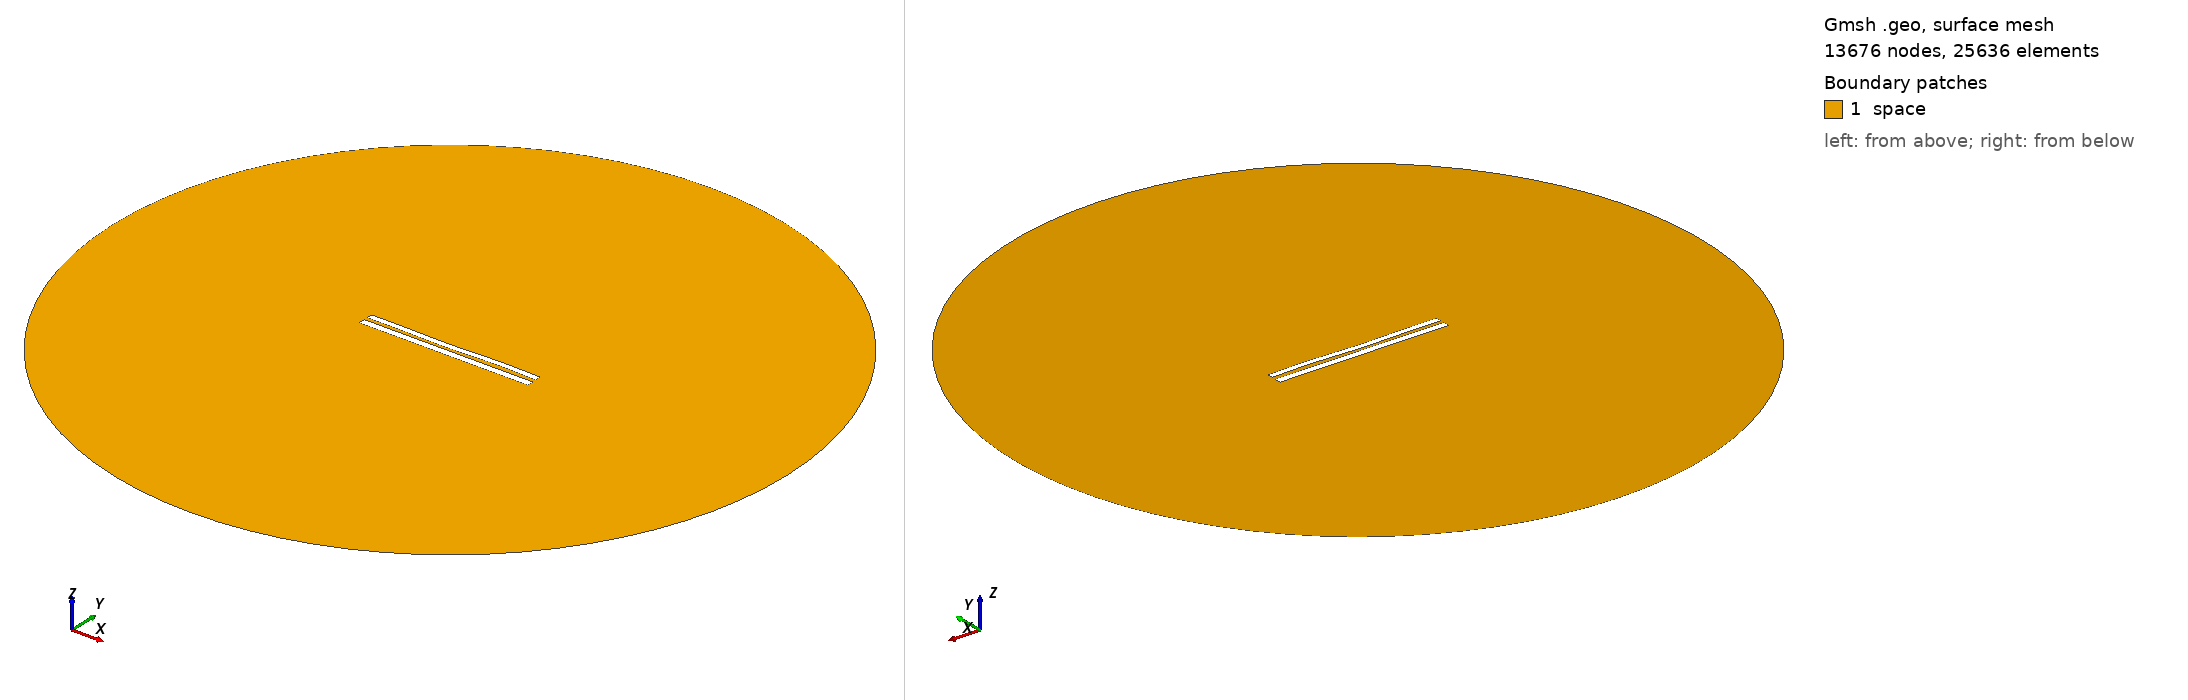

Gmsh geometry script, surface-meshed: 13676 nodes, 25636 surface elements. Boundary patches (legend numbers): 1 space. Left view from above one corner, right view from below the opposite corner. Legend entries are the model's physical surfaces. The drawing asked Gmsh for element sizes between 1% and 20% of the model's largest extent; the script's own settings can give other sizes.

=== 8005.geo (drawn) ===
//---------------------------------------
// Geometry kernel
//---------------------------------------

SetFactory("OpenCASCADE");



//---------------------------------------
// Parameters of the geometry
//---------------------------------------

// Overetch of the upper plate
overetch = 0.25;

// Distance between the plates
distance = 2.0;

// Discretization over the x axis (for the deformation)
nx = 50; 

// Length of the plate
L = 100 - overetch; 

// Number of modes
n = 4; 

// 1st mode coefficient
coeff(1) = 0.15;
beta(1) = 0.596864 * 3.1415926535 / L;

// 2nd mode coefficient
coeff(2) = -0.15;
beta(2) = 1.49418 * 3.1415926535 / L;

// 3rd mode coefficient
coeff(3) = -0.15;
beta(3) = 2.50025 * 3.1415926535 / L;

// 4th mode coefficient
coeff(4) = 0.15;
beta(4) = 3.49999 * 3.1415926535 / L;



//---------------------------------------
// Upper plate (deformed rectangle)
//---------------------------------------

// Coordiantes of the upper plate
xmin = -50;
xmax = 50 - overetch;

// Height of the upper plate
yheight = 4 - 2 * overetch;

// Indexes of the points
UpperID[] = {};
LowerID[] = {};
LeftID[] = {};
RightID[] = {};

// Point index
p = 1;

// Horizontal edges
For i In {1:nx}
    x = xmin + (i-1)*(xmax - xmin)/(nx-1);

    y_bottom = distance / 2 + overetch;
    For j In {1:n}
        C = (Cosh(beta(j)*L) + Cos(beta(j)*L)) / (Sinh(beta(j)*L) + Sin(beta(j)*L));
        y_bottom  = y_bottom + coeff(j) * (Cosh(beta(j)*(x+50)) - Cos(beta(j)*(x+50)) - C * (Sinh(beta(j)*(x+50)) - Sin(beta(j)*(x+50))));
    EndFor

    y_top = y_bottom + yheight;

    Point(p) = {x, y_top, 0, 1.0};
    UpperID[i] = p;
    p = p + 1;

    Point(p) = {x, y_bottom, 0, 1.0};
    LowerID[i] = p;
    p = p + 1;
EndFor

// Create point lists
UpperPts[] = {}; LowerPts[] = {};
For i In {1:nx}
  UpperPts[] += {UpperID[i]};
  LowerPts[] += {LowerID[i]};
EndFor

// Build splines
Spline(1) = {UpperPts[]};
Spline(2) = {LowerPts[]};
Line(3) = {LowerPts[nx-1], UpperPts[nx-1]};
Line(4) = {LowerPts[0], UpperPts[0]};

// Build the plane surface
Curve Loop(1) = {2, 3, -1, -4};
Plane Surface(1) = {1};



//---------------------------------------
// Lower plate (rectangle)
//---------------------------------------

// Vertices
Point(1001) = {-50, -1, 0, 1.0};
Point(1002) = { 50, -1, 0, 1.0};
Point(1003) = { 50,  -5, 0, 1.0};
Point(1004) = {-50,  -5, 0, 1.0};

// Edges
Line(5) = {1001, 1002};
Line(6) = {1002, 1003};
Line(7) = {1003, 1004};
Line(8) = {1004, 1001};

// Plane surface
Line Loop(2) = {5, 6, 7, 8};
Plane Surface(2) = {2}; 



//---------------------------------------
// Outer (fictious) boundary
//---------------------------------------

// Points
Point(1005) = {0, 0, 0};       // Center
Point(1006) = {200, 0, 0};     // Start point
Point(1007) = {0, 200, 0};     // 90 degrees
Point(1008) = {-200, 0, 0};    // 180 degrees
Point(1009) = {0, -200, 0};    // 270 degrees

// Circle arcs (each needs start, center, end)
Circle(9) = {1006, 1005, 1007};
Circle(10) = {1007, 1005, 1008};
Circle(11) = {1008, 1005, 1009};
Circle(12) = {1009, 1005, 1006};

// Plane surface for the entire domain
Curve Loop(3) = {9, 10, 11, 12};
Surface(3) = {3};

// Subtract the plates from the whole domain to obtain the actual domain where we want to solve the equations
BooleanDifference{ Surface{3}; Delete; }{ Surface{1}; Surface{2}; Delete; }




//---------------------------------------
// Transfinite Lines/Curves
//---------------------------------------

// Set the number of points on the boundaries
r = 7;

// Plates
Transfinite Curve {1, 2} = 50*r Using Progression 1;
Transfinite Curve {3, 4} = 2*r Using Progression 1;
Transfinite Line {5, 7} = 50*r Using Progression 1;
Transfinite Line {6, 8} = 2*r Using Progression 1;

// Outer boundary
Transfinite Line {9, 10, 11, 12} = 20 Using Progression 1;



//---------------------------------------
// Physical groups
//---------------------------------------                

// Physical curves (boundaries)
Physical Line("force_segment", 10) = {2};
Physical Line("upper_plate", 11) = {1, 3, 4};
Physical Line("lower_plate", 12) = {5, 6, 7, 8};
Physical Line("boundary", 20) = {9, 10, 11, 12};

// Physical Surfaces
Physical Surface("space", 30) = {3};



//---------------------------------------
// 6. Generate the Mesh
//---------------------------------------

// 2D mesh generation
Mesh 2;
